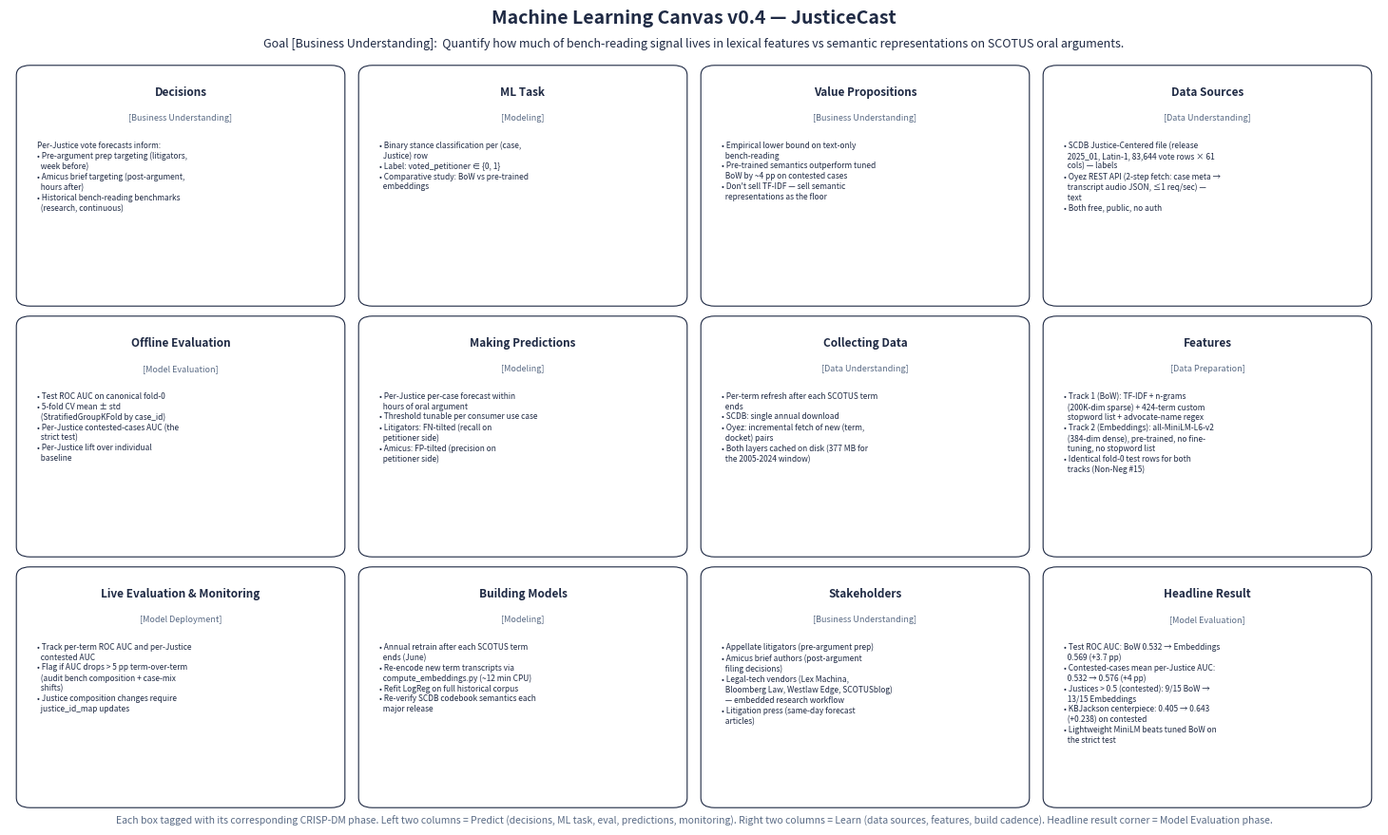

The script that saved this image:
"""Render reports/ml_canvas.pdf — Machine Learning Canvas v0.4.

Per Phase 6 spec (Non-Negotiable #16): each box explicitly tagged with the
corresponding CRISP-DM phase so the framework is visible to the grader at
first glance.

Layout follows the original Louis Dorard ML Canvas (12 boxes in a 4-column
× 3-row grid with a top-row "Goal" header).
CRISP-DM phase: Model Deployment.
Final reports & presentations — ML Canvas v0.4 PDF.
"""
from __future__ import annotations

import textwrap
from pathlib import Path

import matplotlib.pyplot as plt
from matplotlib.backends.backend_pdf import PdfPages
from matplotlib.patches import FancyBboxPatch

OUT_PDF = Path("reports/ml_canvas.pdf")


# ---------------------------------------------------------------------------
# Canvas content (text inside each box)
# ---------------------------------------------------------------------------

GOAL_HEADER = (
    "Quantify how much of bench-reading signal lives in lexical features vs "
    "semantic representations on SCOTUS oral arguments."
)
GOAL_PHASE = "Business Understanding"

# (column, row, title, phase_tag, body)
# Body convention: every box is a flat bullet list using "• ". Long bullets
# wrap automatically; the renderer keeps wrapped continuation lines indented
# under the bullet via textwrap.fill(subsequent_indent="  ").
BOXES = [
    # ── Predict (left two columns) ──────────────────────────────────────────
    (0, 0, "Decisions", "Business Understanding",
     "Per-Justice vote forecasts inform:\n"
     "• Pre-argument prep targeting (litigators, week before)\n"
     "• Amicus brief targeting (post-argument, hours after)\n"
     "• Historical bench-reading benchmarks (research, continuous)"),
    (1, 0, "ML Task", "Modeling",
     "• Binary stance classification per (case, Justice) row\n"
     "• Label: voted_petitioner ∈ {0, 1}\n"
     "• Comparative study: BoW vs pre-trained embeddings"),
    (0, 1, "Offline Evaluation", "Model Evaluation",
     "• Test ROC AUC on canonical fold-0\n"
     "• 5-fold CV mean ± std (StratifiedGroupKFold by case_id)\n"
     "• Per-Justice contested-cases AUC (the strict test)\n"
     "• Per-Justice lift over individual baseline"),
    (1, 1, "Making Predictions", "Modeling",
     "• Per-Justice per-case forecast within hours of oral argument\n"
     "• Threshold tunable per consumer use case\n"
     "• Litigators: FN-tilted (recall on petitioner side)\n"
     "• Amicus: FP-tilted (precision on petitioner side)"),
    (0, 2, "Live Evaluation & Monitoring", "Model Deployment",
     "• Track per-term ROC AUC and per-Justice contested AUC\n"
     "• Flag if AUC drops > 5 pp term-over-term (audit bench composition + case-mix shifts)\n"
     "• Justice composition changes require justice_id_map updates"),
    (1, 2, "Building Models", "Modeling",
     "• Annual retrain after each SCOTUS term ends (June)\n"
     "• Re-encode new term transcripts via compute_embeddings.py (~12 min CPU)\n"
     "• Refit LogReg on full historical corpus\n"
     "• Re-verify SCDB codebook semantics each major release"),
    # ── Learn (right two columns) ───────────────────────────────────────────
    (2, 0, "Value Propositions", "Business Understanding",
     "• Empirical lower bound on text-only bench-reading\n"
     "• Pre-trained semantics outperform tuned BoW by ~4 pp on contested cases\n"
     "• Don't sell TF-IDF — sell semantic representations as the floor"),
    (3, 0, "Data Sources", "Data Understanding",
     "• SCDB Justice-Centered file (release 2025_01, Latin-1, 83,644 vote rows × 61 cols) — labels\n"
     "• Oyez REST API (2-step fetch: case meta → transcript audio JSON, ≤1 req/sec) — text\n"
     "• Both free, public, no auth"),
    (2, 1, "Collecting Data", "Data Understanding",
     "• Per-term refresh after each SCOTUS term ends\n"
     "• SCDB: single annual download\n"
     "• Oyez: incremental fetch of new (term, docket) pairs\n"
     "• Both layers cached on disk (377 MB for the 2005-2024 window)"),
    (3, 1, "Features", "Data Preparation",
     "• Track 1 (BoW): TF-IDF + n-grams (200K-dim sparse) + 424-term custom stopword list + advocate-name regex\n"
     "• Track 2 (Embeddings): all-MiniLM-L6-v2 (384-dim dense), pre-trained, no fine-tuning, no stopword list\n"
     "• Identical fold-0 test rows for both tracks (Non-Neg #15)"),
    (2, 2, "Stakeholders", "Business Understanding",
     "• Appellate litigators (pre-argument prep)\n"
     "• Amicus brief authors (post-argument filing decisions)\n"
     "• Legal-tech vendors (Lex Machina, Bloomberg Law, Westlaw Edge, SCOTUSblog) — embedded research workflow\n"
     "• Litigation press (same-day forecast articles)"),
    (3, 2, "Headline Result", "Model Evaluation",
     "• Test ROC AUC: BoW 0.532 → Embeddings 0.569 (+3.7 pp)\n"
     "• Contested-cases mean per-Justice AUC: 0.532 → 0.576 (+4 pp)\n"
     "• Justices > 0.5 (contested): 9/15 BoW → 13/15 Embeddings\n"
     "• KBJackson centerpiece: 0.405 → 0.643 (+0.238) on contested\n"
     "• Lightweight MiniLM beats tuned BoW on the strict test"),
]


def _wrap_body(text: str, width: int = 42) -> str:
    """Wrap each line to ~`width` chars, preserving explicit \\n breaks.

    Bullet lines (start with `•`) get `subsequent_indent="  "` so wrapped
    continuation lines align under the bullet text, not under the bullet
    glyph itself.
    """
    out = []
    for line in text.split("\n"):
        if not line.strip():
            out.append("")
            continue
        is_bullet = line.lstrip().startswith("•")
        out.append(textwrap.fill(
            line, width=width,
            break_long_words=False, replace_whitespace=False,
            subsequent_indent="  " if is_bullet else "",
        ))
    return "\n".join(out)


def _draw_box(ax, x, y, w, h, title, phase_tag, body):
    """Draw a single labeled box."""
    pad = 0.04
    ax.add_patch(FancyBboxPatch(
        (x + pad, y + pad), w - 2 * pad, h - 2 * pad,
        boxstyle="round,pad=0.02,rounding_size=0.04",
        linewidth=0.8, edgecolor="#1f2a44", facecolor="white",
    ))
    # Title
    ax.text(x + 0.5 * w, y + h - 0.10,
            title, ha="center", va="top",
            fontsize=8.5, fontweight="bold", color="#1f2a44")
    # CRISP-DM phase tag
    ax.text(x + 0.5 * w, y + h - 0.21,
            f"[{phase_tag}]", ha="center", va="top",
            fontsize=6.5, fontstyle="italic", color="#5a6b85")
    # Body — pre-wrapped to fit within (w − 2*0.10) at fontsize=6.0
    ax.text(x + 0.08, y + h - 0.32, _wrap_body(body),
            ha="left", va="top",
            fontsize=6.0, color="#1f2a44", linespacing=1.25)


def render() -> None:
    OUT_PDF.parent.mkdir(parents=True, exist_ok=True)

    # Canvas: 4 cols × 3 rows + a header strip for the Goal box
    fig = plt.figure(figsize=(15, 9))
    ax = fig.add_axes([0.02, 0.02, 0.96, 0.88])
    ax.set_xlim(0, 4)
    ax.set_ylim(0, 3)
    ax.axis("off")

    # Header strip (Goal)
    fig.text(0.5, 0.95,
             "Machine Learning Canvas v0.4 — JusticeCast",
             ha="center", va="center",
             fontsize=14, fontweight="bold", color="#1f2a44")
    fig.text(0.5, 0.92,
             f"Goal [{GOAL_PHASE}]:  {GOAL_HEADER}",
             ha="center", va="center",
             fontsize=9, color="#1f2a44", wrap=True)

    # Box dimensions in axes coords (4 cols × 3 rows)
    cell_w, cell_h = 1.0, 1.0
    for col, row, title, phase, body in BOXES:
        x = col * cell_w
        y = (2 - row) * cell_h  # invert row so row 0 is at top
        _draw_box(ax, x, y, cell_w, cell_h, title, phase, body)

    # Footer caption — links each Canvas axis to a CRISP-DM phase
    fig.text(0.5, 0.005,
             "Each box tagged with its corresponding CRISP-DM phase. "
             "Left two columns = Predict (decisions, ML task, eval, predictions, monitoring). "
             "Right two columns = Learn (data sources, features, build cadence). "
             "Headline result corner = Model Evaluation phase.",
             ha="center", va="bottom", fontsize=7.5,
             fontstyle="italic", color="#5a6b85")

    with PdfPages(OUT_PDF) as pdf:
        pdf.savefig(fig, bbox_inches="tight")
    plt.close(fig)
    print(f"Wrote {OUT_PDF}  ({OUT_PDF.stat().st_size / 1024:.1f} KB)")


if __name__ == "__main__":
    render()
